Run: headless pygame with SDL's dummy video driver; simulated clock (each Clock.tick advances the game by its frame time, no real sleeping); random seed 0; keys injected as events and as key.get_pressed() state; no mouse input.
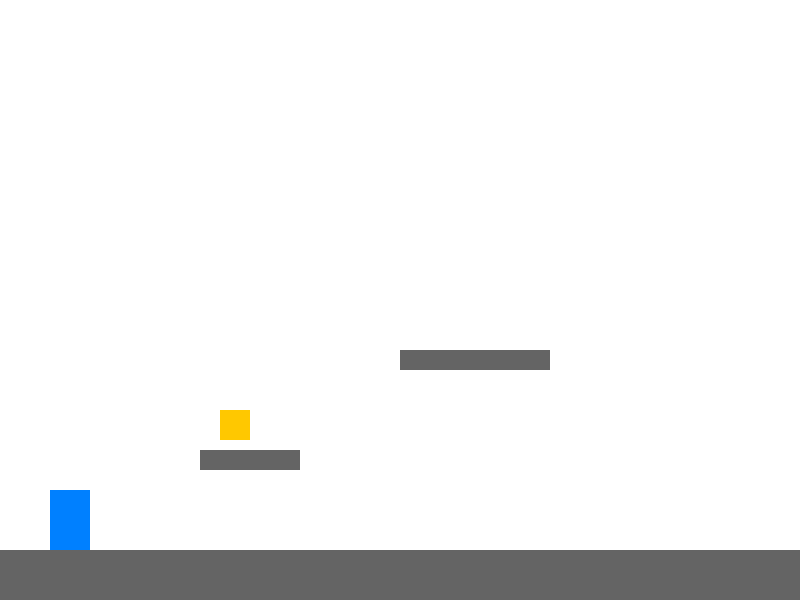
Frame 1 of 4 · flips 1–60 · no input
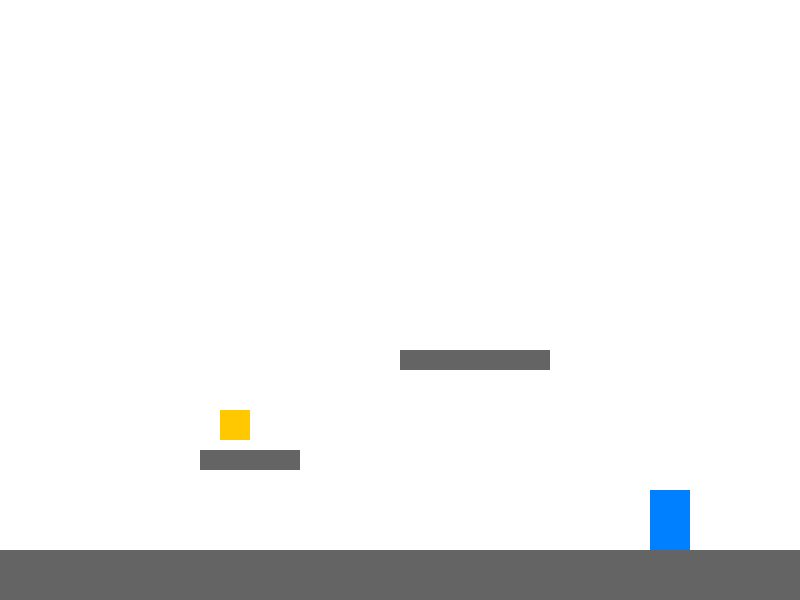
Frame 2 of 4 · flips 61–180 · tapped SPACE, RETURN · held RIGHT (→), D
Frame 3 of 4 · flips 181–300 · held DOWN (↓), S · screen unchanged from frame 2, image omitted
Frame 4 of 4 · flips 301–420 · held LEFT (←), A, UP (↑), W · screen same as frame 1, image omitted

The pygame program that drew these frames:

import pygame
import sys

# 初始化 Pygame
pygame.init()

# 屏幕尺寸与帧率设置
SCREEN_WIDTH = 800
SCREEN_HEIGHT = 600
FPS = 60

# 颜色定义
WHITE = (255, 255, 255)
BLACK = (0, 0, 0)

# 创建屏幕
screen = pygame.display.set_mode((SCREEN_WIDTH, SCREEN_HEIGHT))
pygame.display.set_caption("岛屿谜踪 - Island Mystery")
clock = pygame.time.Clock()


# 玩家类：负责玩家的移动、跳跃以及物理模拟
class Player(pygame.sprite.Sprite):
    def __init__(self, x, y):
        super(Player, self).__init__()
        self.image = pygame.Surface((40, 60))
        self.image.fill((0, 128, 255))
        self.rect = self.image.get_rect(topleft=(x, y))
        self.vel_y = 0
        self.speed = 5
        self.jump_strength = -15
        self.on_ground = False
        self.double_jump_available = True

    def update(self, platforms):
        keys = pygame.key.get_pressed()
        dx = 0
        dy = 0

        # 水平移动
        if keys[pygame.K_LEFT]:
            dx = -self.speed
        if keys[pygame.K_RIGHT]:
            dx = self.speed

        # 处理跳跃逻辑
        if keys[pygame.K_SPACE]:
            if self.on_ground:
                self.vel_y = self.jump_strength
                self.on_ground = False
            elif self.double_jump_available:
                self.vel_y = self.jump_strength
                self.double_jump_available = False

        # 重力效果
        self.vel_y += 0.8
        if self.vel_y > 10:
            self.vel_y = 10
        dy += self.vel_y

        # 检测与平台的碰撞
        self.on_ground = False
        # 水平碰撞检测
        self.rect.x += dx
        for platform in platforms:
            if self.rect.colliderect(platform.rect):
                if dx > 0:
                    self.rect.right = platform.rect.left
                elif dx < 0:
                    self.rect.left = platform.rect.right

        # 垂直碰撞检测
        self.rect.y += dy
        for platform in platforms:
            if self.rect.colliderect(platform.rect):
                if self.vel_y > 0:
                    self.rect.bottom = platform.rect.top
                    self.vel_y = 0
                    self.on_ground = True
                    self.double_jump_available = True
                elif self.vel_y < 0:
                    self.rect.top = platform.rect.bottom
                    self.vel_y = 0

# 平台类：用于构建可供跳跃的平台
class Platform(pygame.sprite.Sprite):
    def __init__(self, x, y, width, height):
        super(Platform, self).__init__()
        self.image = pygame.Surface((width, height))
        self.image.fill((100, 100, 100))
        self.rect = self.image.get_rect(topleft=(x, y))

# 谜题元素类：代表场景中可交互的机关或道具
class PuzzleElement(pygame.sprite.Sprite):
    def __init__(self, x, y, width, height, puzzle_id):
        super(PuzzleElement, self).__init__()
        self.image = pygame.Surface((width, height))
        self.image.fill((255, 200, 0))
        self.rect = self.image.get_rect(topleft=(x, y))
        self.puzzle_id = puzzle_id
        self.activated = False

    def activate(self):
        self.activated = True
        self.image.fill((0, 255, 0))
        print(f"Puzzle {self.puzzle_id} activated!")

# 关卡类：管理不同区域的场景数据与谜题机关
class Level:
    def __init__(self, level_id):
        self.level_id = level_id
        self.platforms = pygame.sprite.Group()
        self.puzzle_elements = pygame.sprite.Group()
        self.create_level()

    def create_level(self):
        if self.level_id == 1:
            # 海滩区：基础平台与简单机关
            self.platforms.add(Platform(0, SCREEN_HEIGHT - 50, SCREEN_WIDTH, 50))
            self.platforms.add(Platform(200, SCREEN_HEIGHT - 150, 100, 20))
            self.platforms.add(Platform(400, SCREEN_HEIGHT - 250, 150, 20))
            self.puzzle_elements.add(PuzzleElement(220, SCREEN_HEIGHT - 190, 30, 30, puzzle_id=1))
        elif self.level_id == 2:
            # 热带丛林：增加难度与更多跳跃平台
            self.platforms.add(Platform(0, SCREEN_HEIGHT - 50, SCREEN_WIDTH, 50))
            self.platforms.add(Platform(150, SCREEN_HEIGHT - 120, 120, 20))
            self.platforms.add(Platform(350, SCREEN_HEIGHT - 200, 100, 20))
            self.platforms.add(Platform(550, SCREEN_HEIGHT - 300, 100, 20))
            self.puzzle_elements.add(PuzzleElement(370, SCREEN_HEIGHT - 240, 30, 30, puzzle_id=2))
        elif self.level_id == 3:
            # 古遗迹：更复杂的布局和机关谜题
            self.platforms.add(Platform(0, SCREEN_HEIGHT - 50, SCREEN_WIDTH, 50))
            self.platforms.add(Platform(100, SCREEN_HEIGHT - 100, 150, 20))
            self.platforms.add(Platform(300, SCREEN_HEIGHT - 150, 150, 20))
            self.platforms.add(Platform(500, SCREEN_HEIGHT - 200, 150, 20))
            self.puzzle_elements.add(PuzzleElement(320, SCREEN_HEIGHT - 190, 30, 30, puzzle_id=3))
        elif self.level_id == 4:
            # 火山内穴：动态平台与时间限制挑战
            self.platforms.add(Platform(0, SCREEN_HEIGHT - 50, SCREEN_WIDTH, 50))
            self.platforms.add(Platform(200, SCREEN_HEIGHT - 120, 100, 20))
            self.platforms.add(Platform(400, SCREEN_HEIGHT - 180, 100, 20))
            self.platforms.add(Platform(600, SCREEN_HEIGHT - 240, 100, 20))
            self.puzzle_elements.add(PuzzleElement(620, SCREEN_HEIGHT - 280, 30, 30, puzzle_id=4))

    def draw(self, surface):
        self.platforms.draw(surface)
        self.puzzle_elements.draw(surface)

# 游戏主类：负责整体流程管理与关卡切换
class Game:
    def __init__(self):
        self.player = Player(50, SCREEN_HEIGHT - 100)
        self.current_level_id = 1
        self.level = Level(self.current_level_id)
        # 用于统一管理所有精灵
        self.all_sprites = pygame.sprite.Group()
        self.all_sprites.add(self.player)
        self.all_sprites.add(self.level.platforms)
        self.all_sprites.add(self.level.puzzle_elements)

    def run(self):
        running = True
        while running:
            clock.tick(FPS)
            for event in pygame.event.get():
                if event.type == pygame.QUIT:
                    running = False

            # 更新玩家状态
            self.player.update(self.level.platforms)

            # 检测玩家与谜题元素的交互
            for puzzle in self.level.puzzle_elements:
                if self.player.rect.colliderect(puzzle.rect) and not puzzle.activated:
                    puzzle.activate()

            # 绘制场景
            screen.fill(WHITE)
            self.level.draw(screen)
            screen.blit(self.player.image, self.player.rect)
            pygame.display.flip()

            # 示例：玩家跑到屏幕右侧时切换到下一关
            if self.player.rect.x > SCREEN_WIDTH:
                self.current_level_id += 1
                if self.current_level_id > 4:
                    print("Game Completed!")
                    running = False
                else:
                    # 重置玩家位置，并加载新关卡
                    self.player.rect.topleft = (50, SCREEN_HEIGHT - 100)
                    self.level = Level(self.current_level_id)
                    self.all_sprites.empty()
                    self.all_sprites.add(self.player)
                    self.all_sprites.add(self.level.platforms)
                    self.all_sprites.add(self.level.puzzle_elements)

        pygame.quit()
        sys.exit()


if __name__ == '__main__':
    game = Game()
    game.run()
